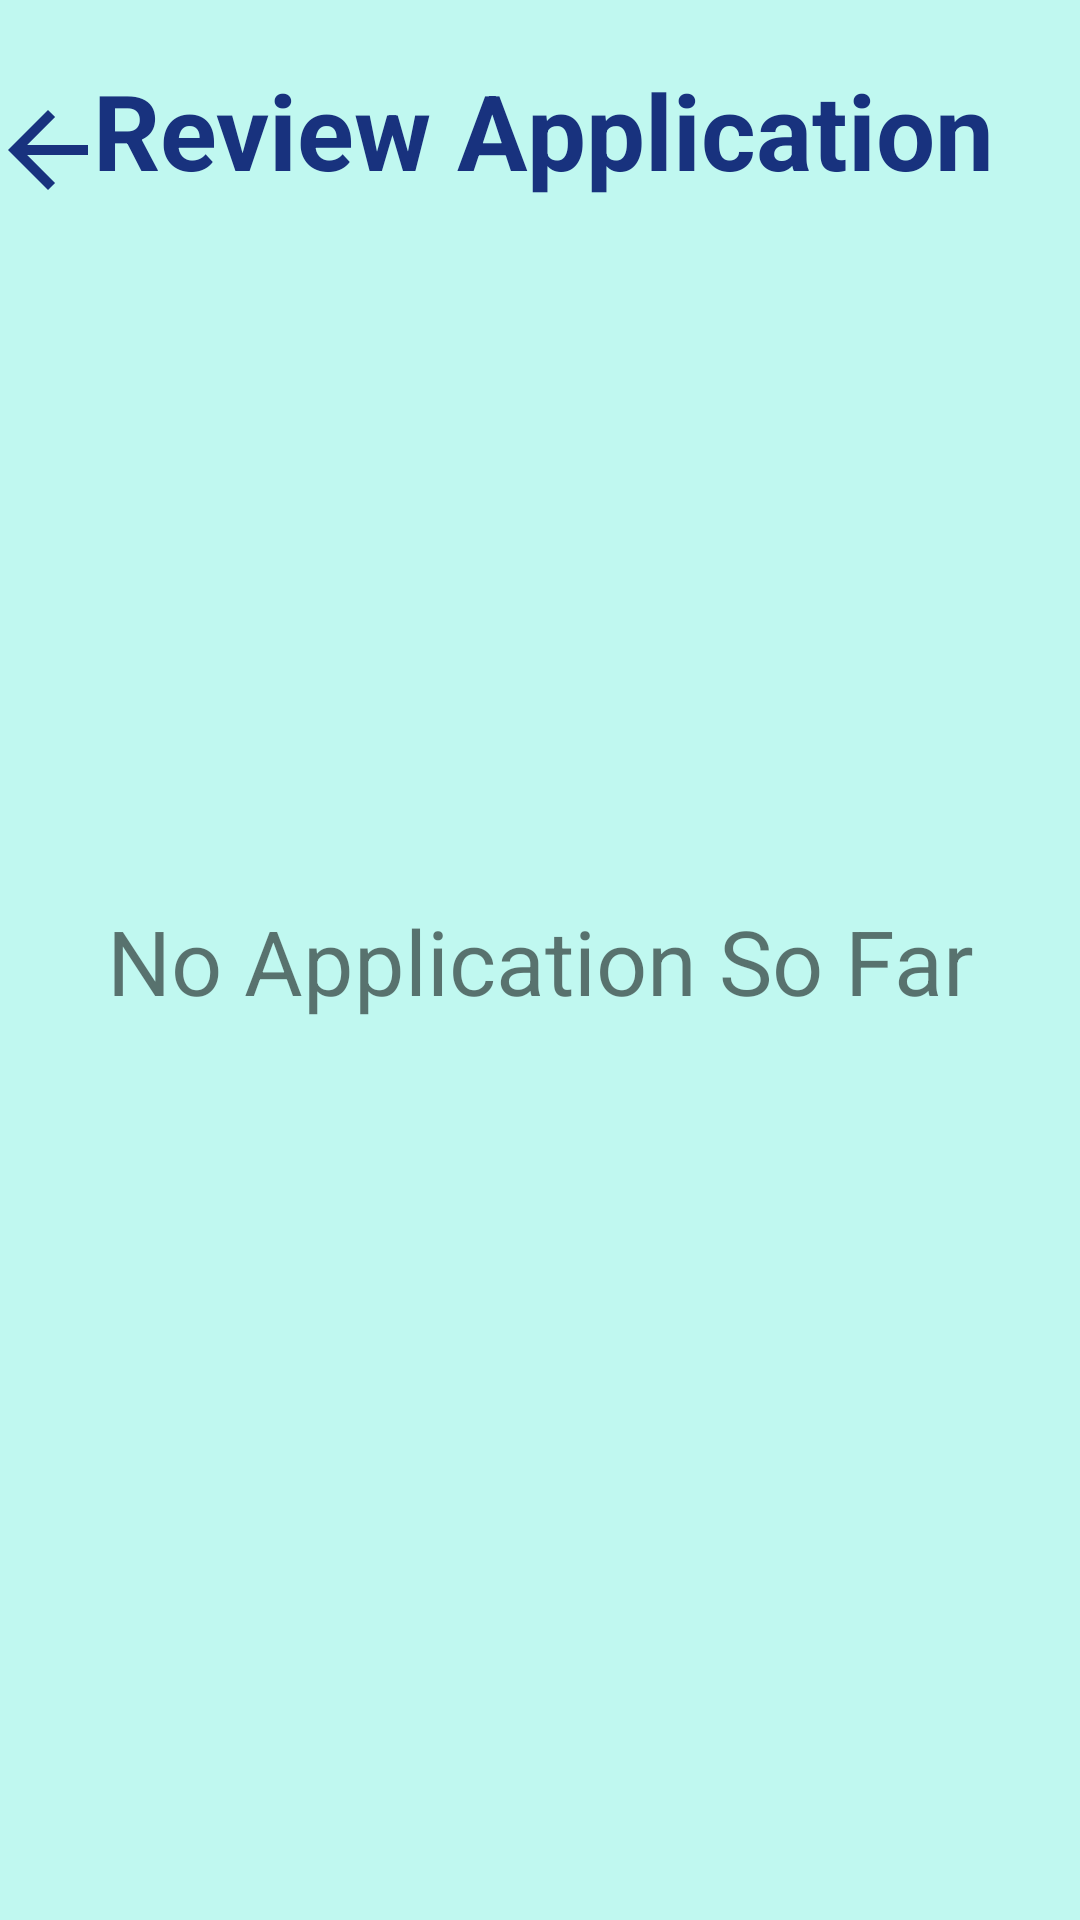

Here is an Android app screen rendered from its layout file. Give the layout XML and the strings, colors and styles it references.
<!-- AndroidManifest.xml: application theme Theme.SignUp -->
<!-- res/layout/activity_review_applications.xml -->
<?xml version="1.0" encoding="utf-8"?>
<androidx.constraintlayout.widget.ConstraintLayout xmlns:android="http://schemas.android.com/apk/res/android"
    xmlns:app="http://schemas.android.com/apk/res-auto"
    xmlns:tools="http://schemas.android.com/tools"
    android:layout_width="match_parent"
    android:layout_height="match_parent"
    android:background="#C0F8F0"
    tools:context=".ReviewApplications">

    <androidx.recyclerview.widget.RecyclerView
        android:id="@+id/recyclerView3"
        android:layout_width="match_parent"
        android:layout_height="match_parent"
        android:layout_marginTop="100dp"
        app:layout_constraintBottom_toBottomOf="parent"
        app:layout_constraintEnd_toEndOf="parent"
        app:layout_constraintStart_toStartOf="parent"
        app:layout_constraintTop_toTopOf="parent" />

    <ImageView
        android:id="@+id/back"
        android:layout_width="40dp"
        android:layout_height="40dp"
        android:src="@drawable/back"
        app:layout_constraintBottom_toTopOf="@+id/recyclerView3"
        app:layout_constraintEnd_toStartOf="@+id/textView3"
        app:layout_constraintStart_toStartOf="parent"
        app:layout_constraintTop_toTopOf="parent"
        tools:ignore="MissingConstraints"
        app:tint="#18327E" />

    <TextView
        android:id="@+id/textView3"
        android:layout_width="wrap_content"
        android:layout_height="64dp"
        android:layout_marginTop="20dp"
        android:text="Review Application"
        android:textAlignment="center"
        android:textColor="#18327E"
        android:textSize="35dp"
        android:textStyle="bold"
        app:layout_constraintEnd_toEndOf="parent"
        app:layout_constraintHorizontal_bias="0.518"
        app:layout_constraintStart_toStartOf="parent"
        app:layout_constraintTop_toTopOf="parent" />

    <TextView
        android:layout_width="wrap_content"
        android:layout_height="wrap_content"
        android:text="No Application So Far"
        android:id="@+id/text"
        android:textSize="30dp"
        app:layout_constraintBottom_toBottomOf="parent"
        app:layout_constraintTop_toTopOf="parent"
        app:layout_constraintLeft_toLeftOf="parent"
        app:layout_constraintRight_toRightOf="parent"
        />
</androidx.constraintlayout.widget.ConstraintLayout>
<!-- resources referenced by this layout -->
<resources>
  <!-- drawable back (drawable-anydpi) -->
  <vector xmlns:android="http://schemas.android.com/apk/res/android"
      android:width="24dp"
      android:height="24dp"
      android:viewportWidth="24"
      android:viewportHeight="24"
      android:tint="#18327E"
      android:alpha="1"
      android:autoMirrored="true">
    <path
        android:fillColor="@android:color/white"
        android:pathData="M20,11H7.83l5.59,-5.59L12,4l-8,8 8,8 1.41,-1.41L7.83,13H20v-2z"/>
  </vector>
  <style name="Theme.SignUp" parent="Theme.MaterialComponents.Light.NoActionBar">
          
          <item name="colorPrimary">@color/purple_500</item>
          <item name="colorPrimaryVariant">@color/purple_700</item>
          <item name="colorOnPrimary">@color/white</item>
          
          <item name="colorSecondary">@color/teal_200</item>
          <item name="colorSecondaryVariant">@color/teal_700</item>
          <item name="colorOnSecondary">@color/black</item>
          
          <item name="android:statusBarColor">?attr/colorPrimaryVariant</item>
          
      </style>
  <!-- not gathered from this repository: default colours our renderer supplied (Android Studio template values) -->
  <color name="purple_500">#FF6200EE</color>
  <color name="purple_700">#FF3700B3</color>
  <color name="teal_200">#FF03DAC5</color>
  <color name="teal_700">#FF018786</color>
  <color name="black">#FF000000</color>
  <color name="white">#FFFFFFFF</color>
</resources>
